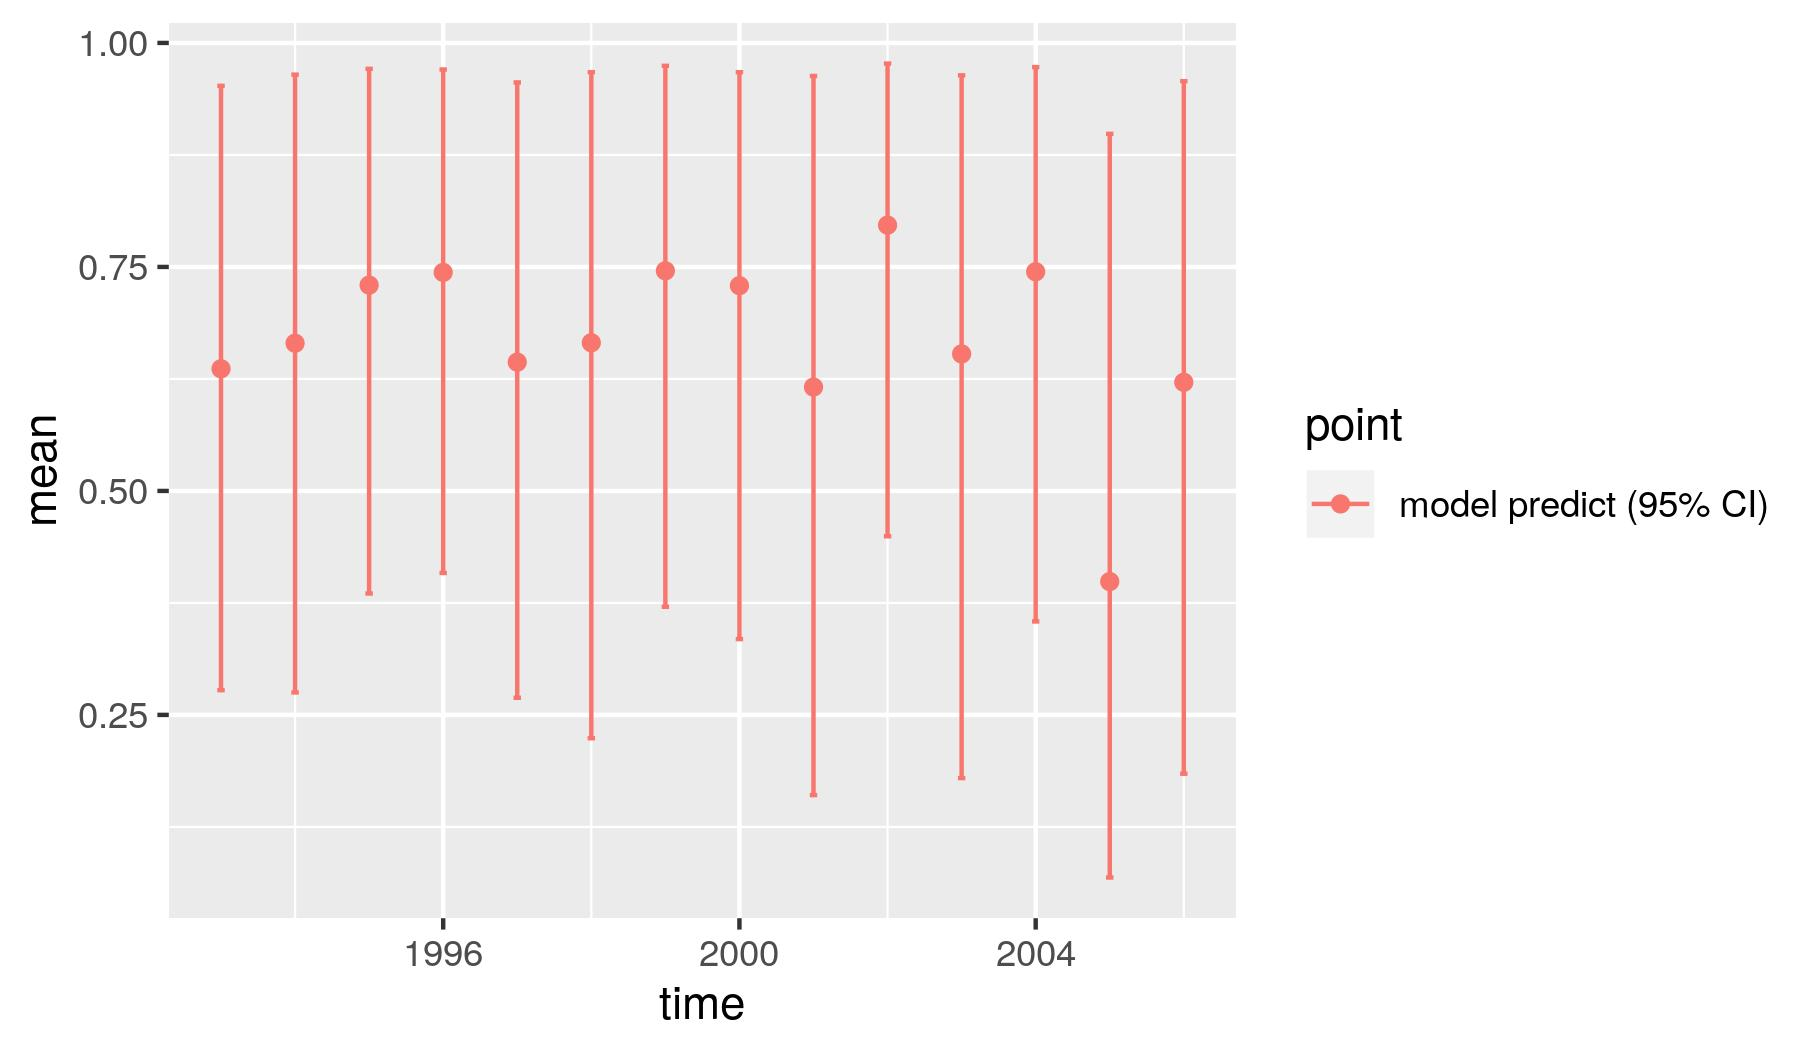

Source data for this figure (header and first rows):
, point, mean, low, high, time
1, model predict (95% CI), 0.6363, 0.2776, 0.9521, 1993
2, model predict (95% CI), 0.6649, 0.2751, 0.9646, 1994
3, model predict (95% CI), 0.7297, 0.3855, 0.9711, 1995
4, model predict (95% CI), 0.7439, 0.4084, 0.9704, 1996
5, model predict (95% CI), 0.6438, 0.2692, 0.9559, 1997
6, model predict (95% CI), 0.6654, 0.224, 0.9673, 1998
7, model predict (95% CI), 0.7457, 0.3707, 0.9745, 1999
8, model predict (95% CI), 0.7291, 0.3346, 0.9673, 2000
9, model predict (95% CI), 0.6159, 0.1605, 0.9631, 2001
10, model predict (95% CI), 0.7966, 0.4494, 0.977, 2002
11, model predict (95% CI), 0.6529, 0.1795, 0.9638, 2003
12, model predict (95% CI), 0.7446, 0.3544, 0.973, 2004
13, model predict (95% CI), 0.3988, 0.06854, 0.8986, 2005
14, model predict (95% CI), 0.6212, 0.1844, 0.9574, 2006
